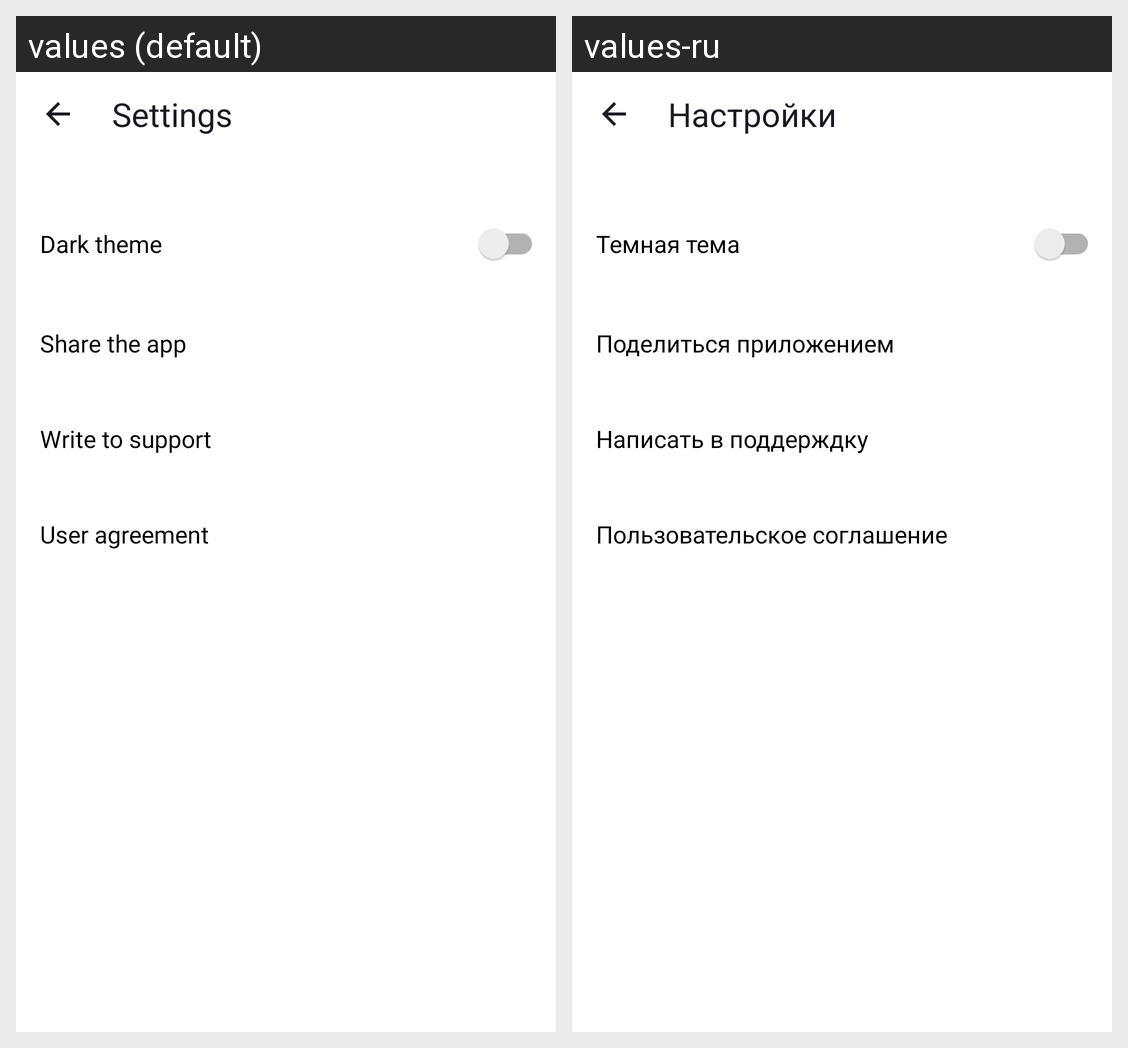

This grid shows one Android layout under two languages. Give, for every string resource on the screen, its name, the default text and each shown locale's text.
Android screen res/layout/activity_settings.xml rendered under 2 locales, left to right: values (default), values-ru. Device: Nexus 5 (rendered at 1080×1920; each locale shown at half size, 540×960, under a caption strip naming it); theme Base.Theme.PlaylistMaker.
Strings drawn on this screen, with the default value and each locale's value (text and hints the layout hard-codes, and strings that could not be matched under every locale, appear in the picture but are not listed):

settings
  values: Settings
  values-ru: Настройки

dark_theme
  values: Dark theme
  values-ru: Темная тема

share_the_app
  values: Share the app
  values-ru: Поделиться приложением

write_to_support
  values: Write to support
  values-ru: Написать в поддерждку

user_agreement
  values: User agreement
  values-ru: Пользовательское соглашение
